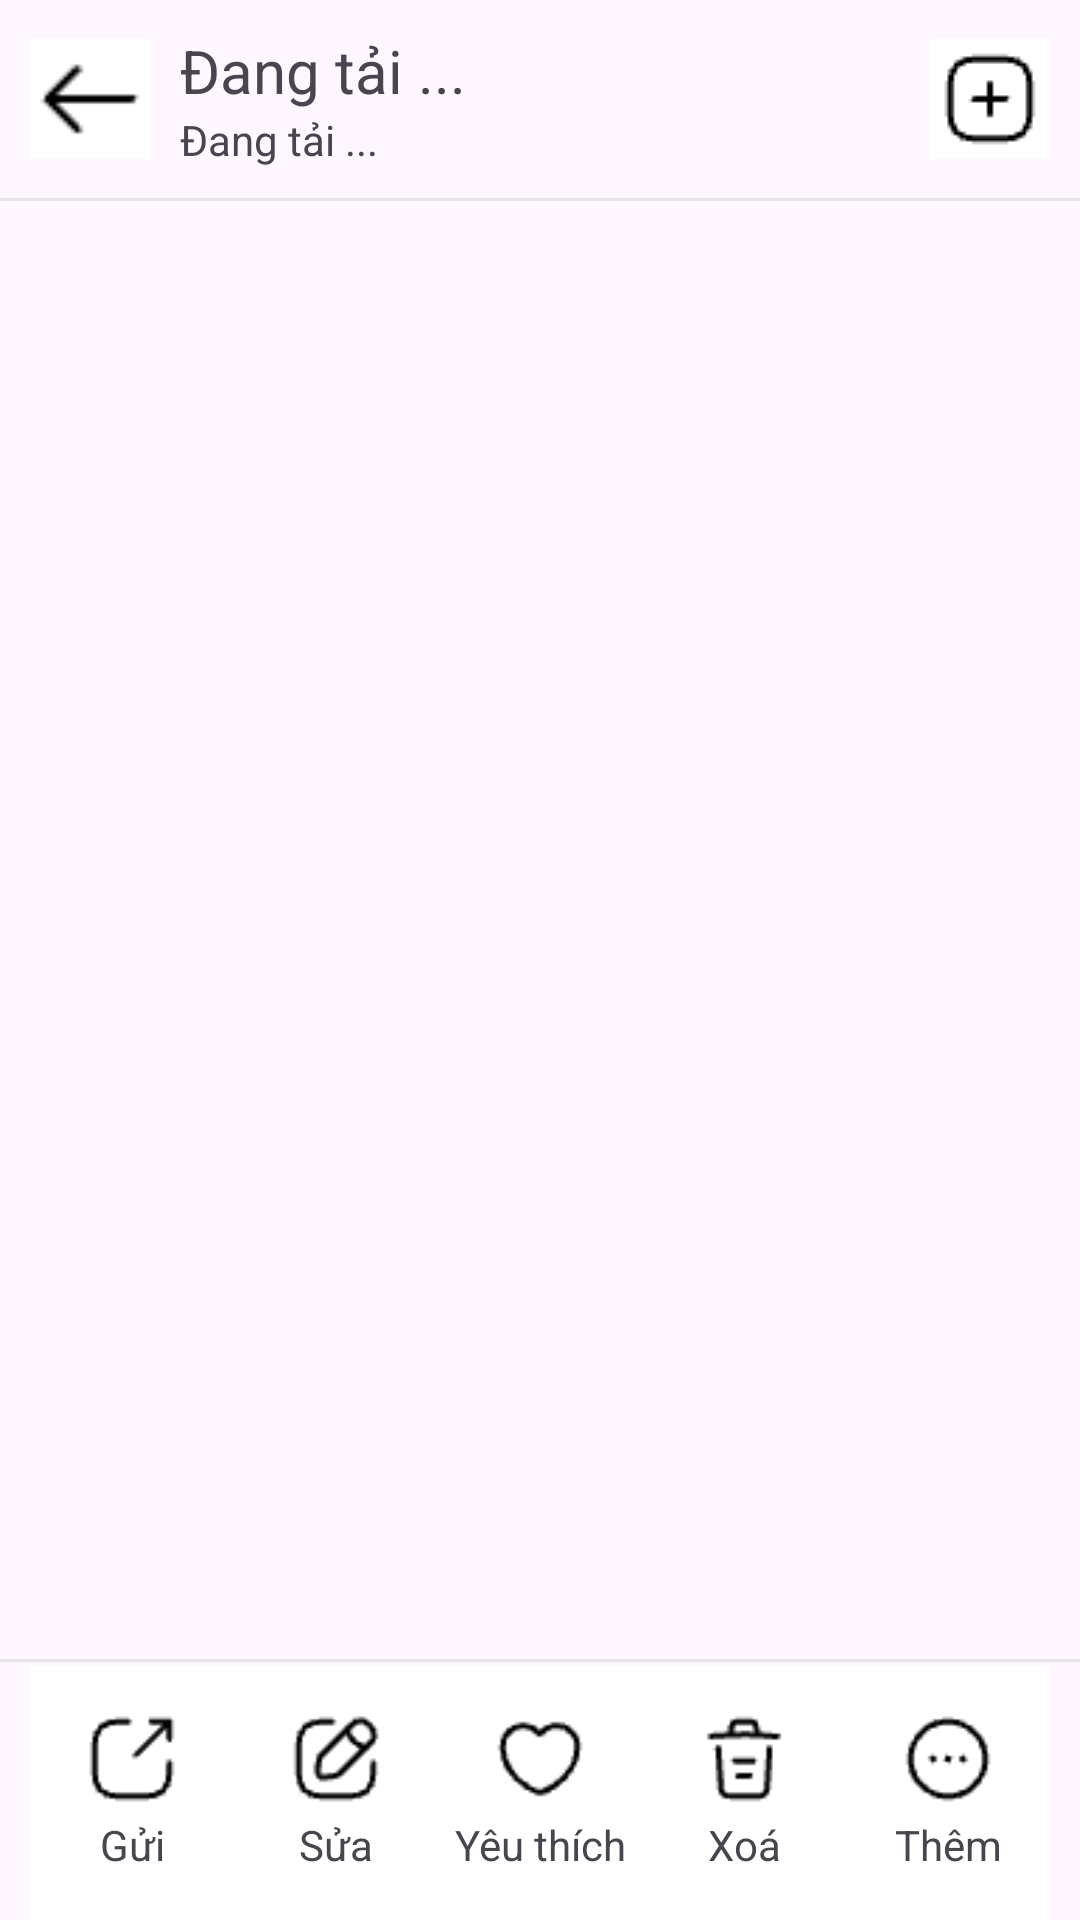

This screen was rendered from an Android layout file. Write that file and the resources it references.
<!-- AndroidManifest.xml: application theme Theme.Memories -->
<!-- res/layout/activity_video_detail.xml -->
<?xml version="1.0" encoding="utf-8"?>
<androidx.constraintlayout.widget.ConstraintLayout xmlns:android="http://schemas.android.com/apk/res/android"
    xmlns:app="http://schemas.android.com/apk/res-auto"
    xmlns:tools="http://schemas.android.com/tools"
    android:layout_width="match_parent"
    android:layout_height="match_parent"
    tools:context=".VideoDetailActivity">

    <LinearLayout
        android:layout_width="match_parent"
        android:layout_height="match_parent"
        android:orientation="vertical"
        tools:layout_editor_absoluteX="1dp"
        tools:layout_editor_absoluteY="1dp">
        <LinearLayout
            android:layout_width="match_parent"
            android:layout_height="wrap_content"
            android:paddingHorizontal="10dp"
            android:paddingVertical="10dp"
            android:gravity="center"
            android:orientation="horizontal">

            <ImageButton
                android:id="@+id/backBtn"
                android:layout_width="40dp"
                android:layout_height="40dp"
                android:scaleType="fitXY"
                android:background="@color/white"
                app:srcCompat="@drawable/back" />

            <LinearLayout
                android:layout_width="wrap_content"
                android:layout_height="wrap_content"
                android:orientation="vertical"
                android:layout_weight="1">
                <TextView
                    android:id="@+id/chooseText"
                    android:layout_weight="1"
                    android:layout_height="wrap_content"
                    android:layout_width="wrap_content"
                    android:textSize="20dp"
                    android:layout_marginLeft="10dp"
                    android:text="Đang tải ..."/>
                <TextView
                    android:layout_weight="1"
                    android:layout_height="wrap_content"
                    android:layout_width="wrap_content"
                    android:layout_marginLeft="10dp"
                    android:text="Đang tải ..."/>
            </LinearLayout>>
            <ImageButton
                android:id="@+id/moreBtn"
                android:layout_width="40dp"
                android:layout_height="40dp"
                android:background="@color/white"
                app:srcCompat="@drawable/add_square" />

        </LinearLayout>
        <View
            android:layout_width="match_parent"
            android:layout_height="1dp"
            android:background="@color/border"/>

        <ImageView
            android:id="@+id/imageView9"
            android:layout_width="match_parent"
            android:layout_height="wrap_content"
            android:layout_weight="1"
            tools:srcCompat="@android:drawable/edit_text" />

        <View
            android:layout_width="match_parent"
            android:layout_height="1dp"
            android:background="@color/border"/>
        <LinearLayout
            android:layout_width="match_parent"
            android:layout_height="wrap_content"
            android:paddingHorizontal="10dp"
            android:gravity="center"
            android:orientation="horizontal">

            <LinearLayout
                android:id="@+id/addBtn"
                android:layout_width="wrap_content"
                android:layout_height="wrap_content"
                android:layout_marginTop="1dp"
                android:layout_weight="1"
                android:background="@color/white"
                android:gravity="center"
                android:orientation="vertical"
                android:paddingVertical="16dp">

                <ImageView
                    android:id="@+id/imageView"
                    android:layout_width="30dp"
                    android:layout_height="30dp"
                    app:srcCompat="@drawable/share" />

                <TextView
                    android:id="@+id/textView"
                    android:layout_width="match_parent"
                    android:layout_height="wrap_content"
                    android:layout_marginTop="4dp"
                    android:text="Gửi"
                    android:textAlignment="center" />
            </LinearLayout>

            <LinearLayout
                android:id="@+id/creativeBtn"
                android:layout_width="wrap_content"
                android:layout_height="match_parent"
                android:layout_marginTop="1dp"
                android:layout_weight="1"
                android:background="@color/white"
                android:gravity="center"
                android:orientation="vertical"
                android:paddingVertical="16dp">

                <ImageView
                    android:id="@+id/imageView2"
                    android:layout_width="30dp"
                    android:layout_height="30dp"
                    app:srcCompat="@drawable/editmedia" />

                <TextView
                    android:id="@+id/textView2"
                    android:layout_width="match_parent"
                    android:layout_height="wrap_content"
                    android:layout_marginTop="4dp"
                    android:text="Sửa"
                    android:textAlignment="center" />
            </LinearLayout>

            <LinearLayout
                android:id="@+id/sharePhoto"
                android:layout_width="wrap_content"
                android:layout_height="match_parent"
                android:layout_marginTop="1dp"
                android:layout_weight="1"
                android:background="@color/white"
                android:gravity="center"
                android:orientation="vertical"
                android:paddingVertical="16dp">

                <ImageView
                    android:id="@+id/imageView1"
                    android:layout_width="30dp"
                    android:layout_height="30dp"
                    app:srcCompat="@drawable/heart" />

                <TextView
                    android:id="@+id/textView1"
                    android:layout_width="match_parent"
                    android:layout_height="wrap_content"
                    android:layout_marginTop="4dp"
                    android:text="Yêu thích"
                    android:textAlignment="center" />
            </LinearLayout>

            <LinearLayout
                android:id="@+id/removePhoto"
                android:layout_width="wrap_content"
                android:layout_height="match_parent"
                android:layout_marginTop="1dp"
                android:layout_weight="1"
                android:background="@color/white"
                android:gravity="center"
                android:orientation="vertical"
                android:paddingVertical="16dp">

                <ImageView
                    android:id="@+id/imageView4"
                    android:layout_width="30dp"
                    android:layout_height="30dp"
                    app:srcCompat="@drawable/trash" />

                <TextView
                    android:id="@+id/textView4"
                    android:layout_width="match_parent"
                    android:layout_height="wrap_content"
                    android:layout_marginTop="4dp"
                    android:text="Xoá"
                    android:textAlignment="center" />
            </LinearLayout>

            <LinearLayout
                android:id="@+id/downloadBtn"
                android:layout_width="wrap_content"
                android:layout_height="match_parent"
                android:layout_marginTop="1dp"
                android:layout_weight="1"
                android:background="@color/white"
                android:gravity="center"
                android:orientation="vertical"
                android:paddingVertical="16dp">

                <ImageView
                    android:id="@+id/imageView3"
                    android:layout_width="30dp"
                    android:layout_height="30dp"
                    app:srcCompat="@drawable/more" />

                <TextView
                    android:id="@+id/textView3"
                    android:layout_width="match_parent"
                    android:layout_height="wrap_content"
                    android:layout_marginTop="4dp"
                    android:text="Thêm"
                    android:textAlignment="center" />
            </LinearLayout>

        </LinearLayout>
    </LinearLayout>
</androidx.constraintlayout.widget.ConstraintLayout>
<!-- resources referenced by this layout -->
<resources>
  <color name="border">#E5E5E5</color>
  <color name="white">#FFFFFFFF</color>
  <!-- drawable add_square: png bitmap (drawable, 360 bytes) -->
  <!-- drawable back: png bitmap (drawable, 238 bytes) -->
  <!-- drawable editmedia: png bitmap (drawable, 501 bytes) -->
  <!-- drawable heart: png bitmap (drawable, 425 bytes) -->
  <!-- drawable more: png bitmap (drawable, 440 bytes) -->
  <!-- drawable share: png bitmap (drawable, 395 bytes) -->
  <!-- drawable trash: png bitmap (drawable, 420 bytes) -->
  <style name="Theme.Memories" parent="Base.Theme.Memories" />
  <style name="Base.Theme.Memories" parent="Theme.Material3.DayNight.NoActionBar">
          
           <item name="colorPrimary">@color/primary_button</item>
      </style>
  <color name="primary_button">#C35656</color>
</resources>
